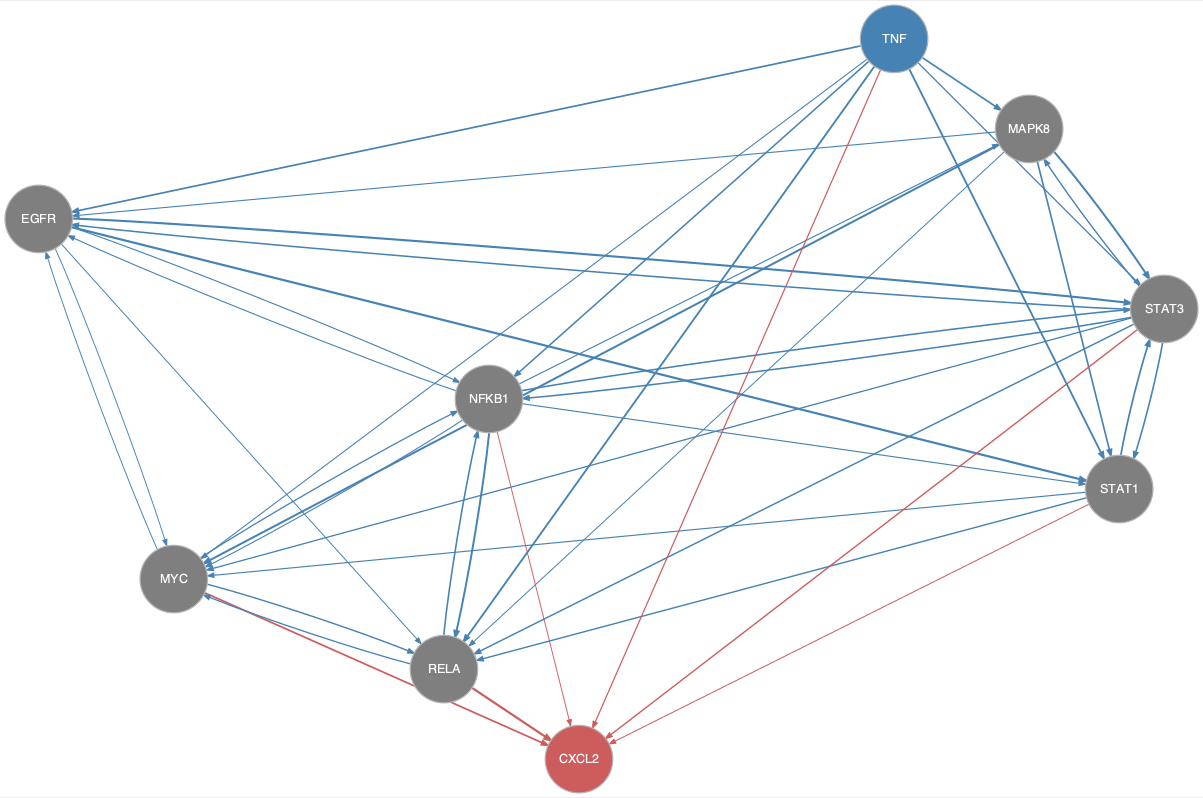

The file beside this chart, header and first rows:
from	to
EGFR	MYC
EGFR	NFKB1
EGFR	RELA
EGFR	STAT1
EGFR	STAT3
MAPK8	EGFR
MAPK8	MYC
MAPK8	RELA
MAPK8	STAT1
MAPK8	STAT3
MYC	EGFR
MYC	NFKB1
MYC	RELA
NFKB1	EGFR
NFKB1	MAPK8
NFKB1	MYC
NFKB1	RELA
NFKB1	STAT1
NFKB1	STAT3
RELA	MYC
RELA	NFKB1
STAT1	MYC
STAT1	RELA
STAT1	STAT3
STAT3	EGFR
STAT3	MAPK8
STAT3	MYC
STAT3	NFKB1
STAT3	RELA
STAT3	STAT1
TNF	EGFR
TNF	MAPK8
TNF	MYC
TNF	NFKB1
TNF	RELA
TNF	STAT1
TNF	STAT3
MYC	CXCL2
NFKB1	CXCL2
RELA	CXCL2
STAT1	CXCL2
STAT3	CXCL2
TNF	CXCL2
